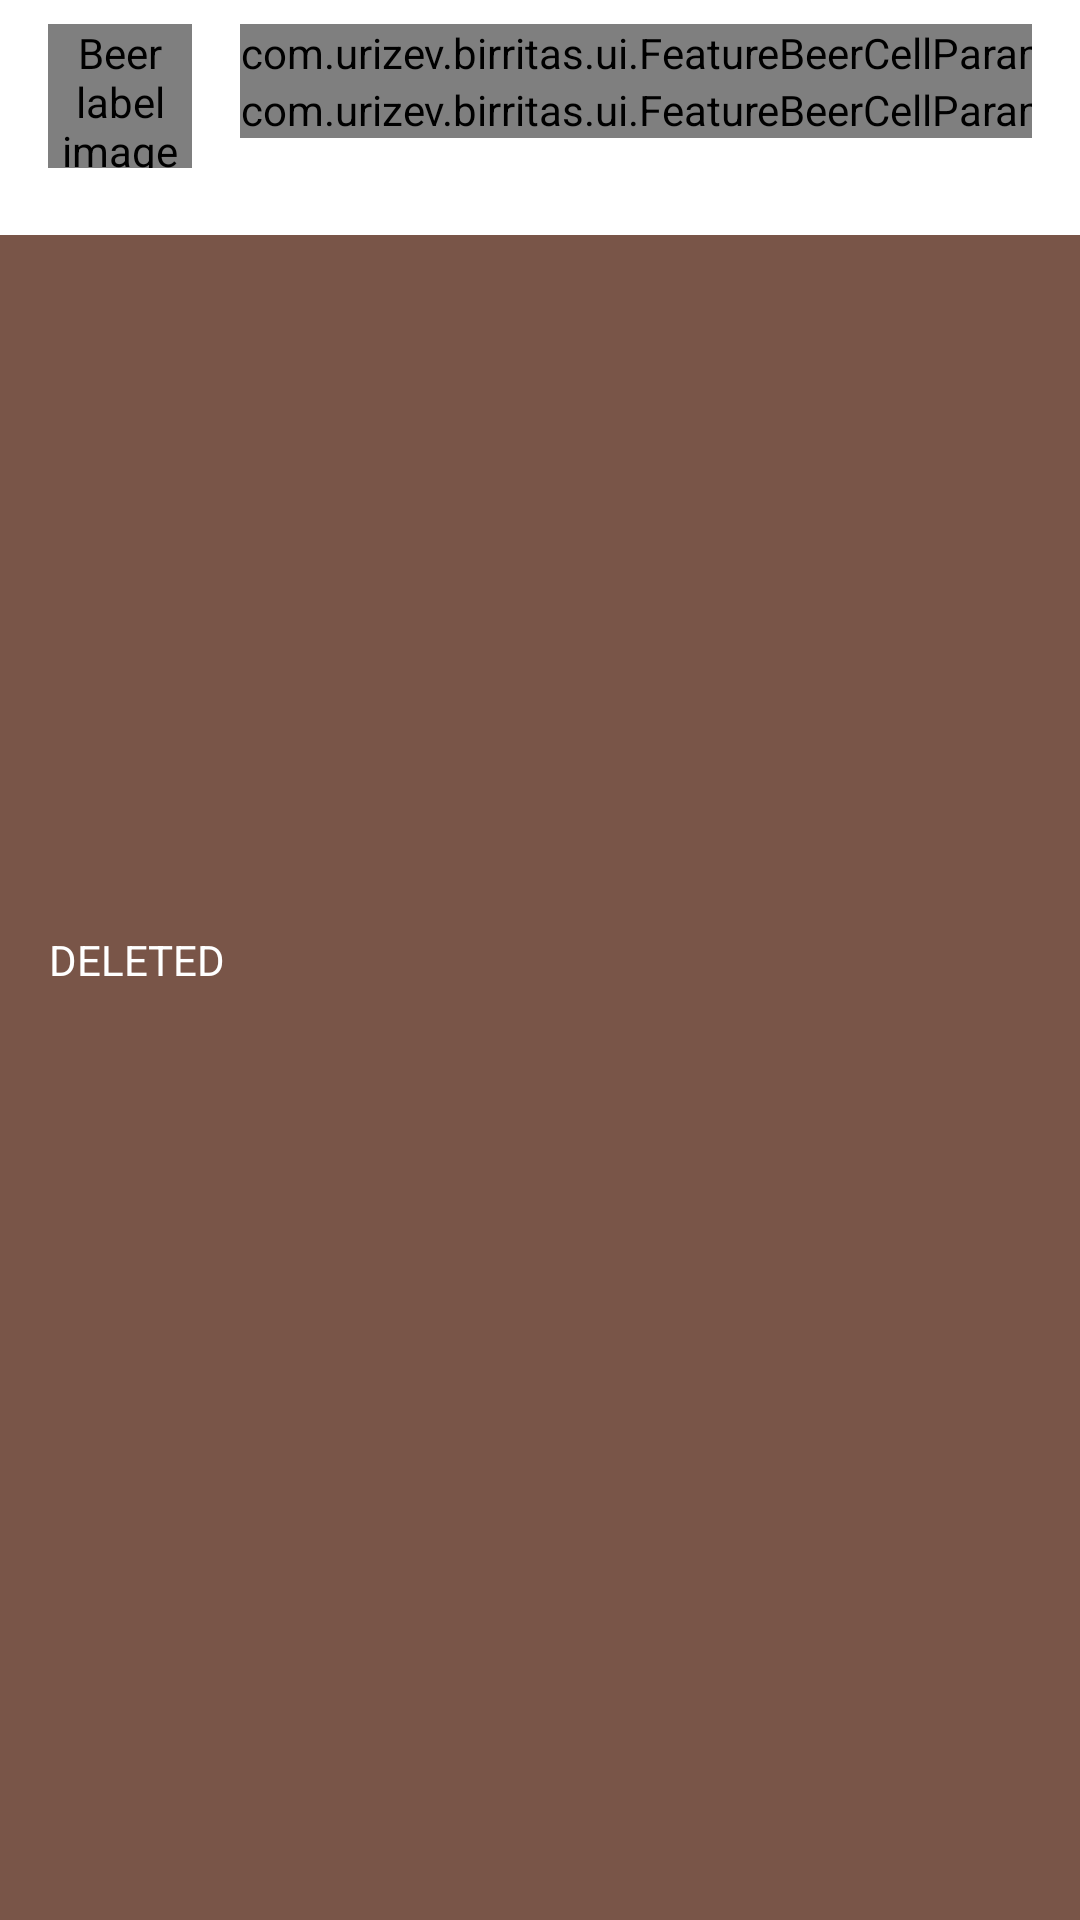

Android layout source for this screen:
<!-- AndroidManifest.xml: application theme AppTheme -->
<!-- res/layout/cell_beer_slim.xml -->
<?xml version="1.0" encoding="utf-8"?>
<FrameLayout
    android:layout_width="match_parent"
    android:layout_height="wrap_content"
    android:layout_marginStart="@dimen/cell_beer_slim_margin"
    android:layout_marginLeft="@dimen/cell_beer_slim_margin"
    android:layout_marginEnd="@dimen/cell_beer_slim_margin"
    android:layout_marginRight="@dimen/cell_beer_slim_margin"
    xmlns:android="http://schemas.android.com/apk/res/android"
    xmlns:app="http://schemas.android.com/apk/res-auto">

    <FrameLayout
        android:id="@+id/cell_favorite_background"
        android:background="@color/colorAccent"
        android:layout_width="match_parent"
        android:layout_height="match_parent">
        <TextView
            android:layout_gravity="start"
            android:gravity="center|end"
            android:paddingRight="@dimen/activity_horizontal_margin"
            android:paddingEnd="@dimen/activity_horizontal_margin"
            android:paddingLeft="@dimen/activity_horizontal_margin"
            android:paddingStart="@dimen/activity_horizontal_margin"
            android:textAllCaps="true"
            android:drawableStart="@drawable/ic_delete_white_24dp"
            android:drawableLeft="@drawable/ic_delete_white_24dp"
            android:drawablePadding="@dimen/cell_swipe_drawable_padding"
            android:text="@string/action_deleted"
            android:textColor="?android:attr/textColorPrimaryInverse"
            android:layout_width="wrap_content"
            android:layout_height="match_parent" />
    </FrameLayout>

    <LinearLayout
        android:background="@android:color/white"
        android:id="@+id/cell_favorite_foreground"
        android:orientation="horizontal"
        android:layout_width="match_parent"
        android:layout_height="wrap_content"
        android:paddingTop="@dimen/cell_favorite_padding_vertical"
        android:paddingBottom="@dimen/cell_favorite_padding_vertical"
        android:paddingLeft="@dimen/cell_favorite_padding_horizontal"
        android:paddingStart="@dimen/cell_favorite_padding_horizontal"
        android:paddingRight="@dimen/cell_favorite_padding_horizontal"
        android:paddingEnd="@dimen/cell_favorite_padding_horizontal"
        xmlns:tools="http://schemas.android.com/tools">

        <de.hdodenhof.circleimageview.CircleImageView
            android:id="@+id/beer_label"
            android:src="@color/colorImagePlaceholder"
            android:contentDescription="@string/beer_label_image"
            android:layout_marginRight="@dimen/cell_favorite_image_margin"
            android:layout_marginEnd="@dimen/cell_favorite_image_margin"
            android:layout_width="@dimen/cell_beer_label_image_height"
            android:layout_height="@dimen/cell_beer_label_image_height" />

        <LinearLayout
            android:paddingBottom="@dimen/card_title_padding_bottom"
            android:orientation="vertical"
            android:layout_weight="1"
            android:layout_width="0dp"
            android:layout_height="wrap_content">

            <TextView
                android:id="@+id/beer_title"
                tools:text="Recipe title"
                android:includeFontPadding="false"
                android:maxLines="1"
                android:ellipsize="end"
                android:layout_marginRight="@dimen/card_title_padding_horizontal"
                android:layout_marginEnd="@dimen/card_title_padding_horizontal"
                android:layout_width="match_parent"
                android:layout_height="wrap_content"
                style="@style/TextAppearance.AppCompat.Subhead"/>

            <TextView
                android:id="@+id/beer_style"
                tools:text="American Pale Ale"
                android:layout_width="wrap_content"
                android:layout_height="wrap_content"
                style="@style/Base.TextAppearance.AppCompat.Body2"/>

            <TextView
                android:id="@+id/brewed_by"
                tools:text="brewed by La Quince"
                android:layout_width="match_parent"
                android:layout_height="wrap_content"
                style="@style/Base.TextAppearance.AppCompat.Caption"/>
        </LinearLayout>


        <LinearLayout
            android:paddingBottom="@dimen/card_title_padding_bottom"
            android:orientation="vertical"
            android:layout_width="wrap_content"
            android:layout_height="wrap_content">
            <com.urizev.birritas.ui.FeatureBeerCellParamView
                android:id="@+id/abv_param"
                app:nameText="@string/ABV"
                app:valueText="@string/n_a"
                android:orientation="horizontal"
                android:layout_width="match_parent"
                android:layout_height="wrap_content" />
            <com.urizev.birritas.ui.FeatureBeerCellParamView
                android:id="@+id/ibu_param"
                app:nameText="@string/IBU"
                app:valueText="@string/n_a"
                android:orientation="horizontal"
                android:layout_width="match_parent"
                android:layout_height="wrap_content" />
        </LinearLayout>
    </LinearLayout>

</FrameLayout>
<!-- resources referenced by this layout -->
<resources>
  <color name="colorAccent">#795548</color>
  <color name="colorImagePlaceholder">#fff8e1</color>
  <dimen name="activity_horizontal_margin">16dp</dimen>
  <dimen name="card_title_padding_bottom">8dp</dimen>
  <dimen name="card_title_padding_horizontal">16dp</dimen>
  <dimen name="cell_beer_label_image_height">48dp</dimen>
  <dimen name="cell_beer_slim_margin">0dp</dimen>
  <dimen name="cell_favorite_image_margin">16dp</dimen>
  <dimen name="cell_favorite_padding_horizontal">16dp</dimen>
  <dimen name="cell_favorite_padding_vertical">8dp</dimen>
  <dimen name="cell_swipe_drawable_padding">8dp</dimen>
  <string name="ABV">ABV</string>
  <string name="IBU">IBU</string>
  <string name="action_deleted">Deleted</string>
  <string name="beer_label_image">Beer label image</string>
  <string name="n_a">N/A</string>
  <style name="AppTheme" parent="Theme.AppCompat.Light">
          
          <item name="colorPrimary">@color/colorPrimary</item>
          <item name="colorPrimaryDark">@color/colorPrimaryDark</item>
          <item name="colorAccent">@color/colorAccent</item>
  
          <item name="android:windowBackground">@color/colorBackground</item>
      </style>
  <color name="colorPrimary">#FFC107</color>
  <color name="colorPrimaryDark">#FFA000</color>
  <color name="colorBackground">#E1E1E1</color>
</resources>
